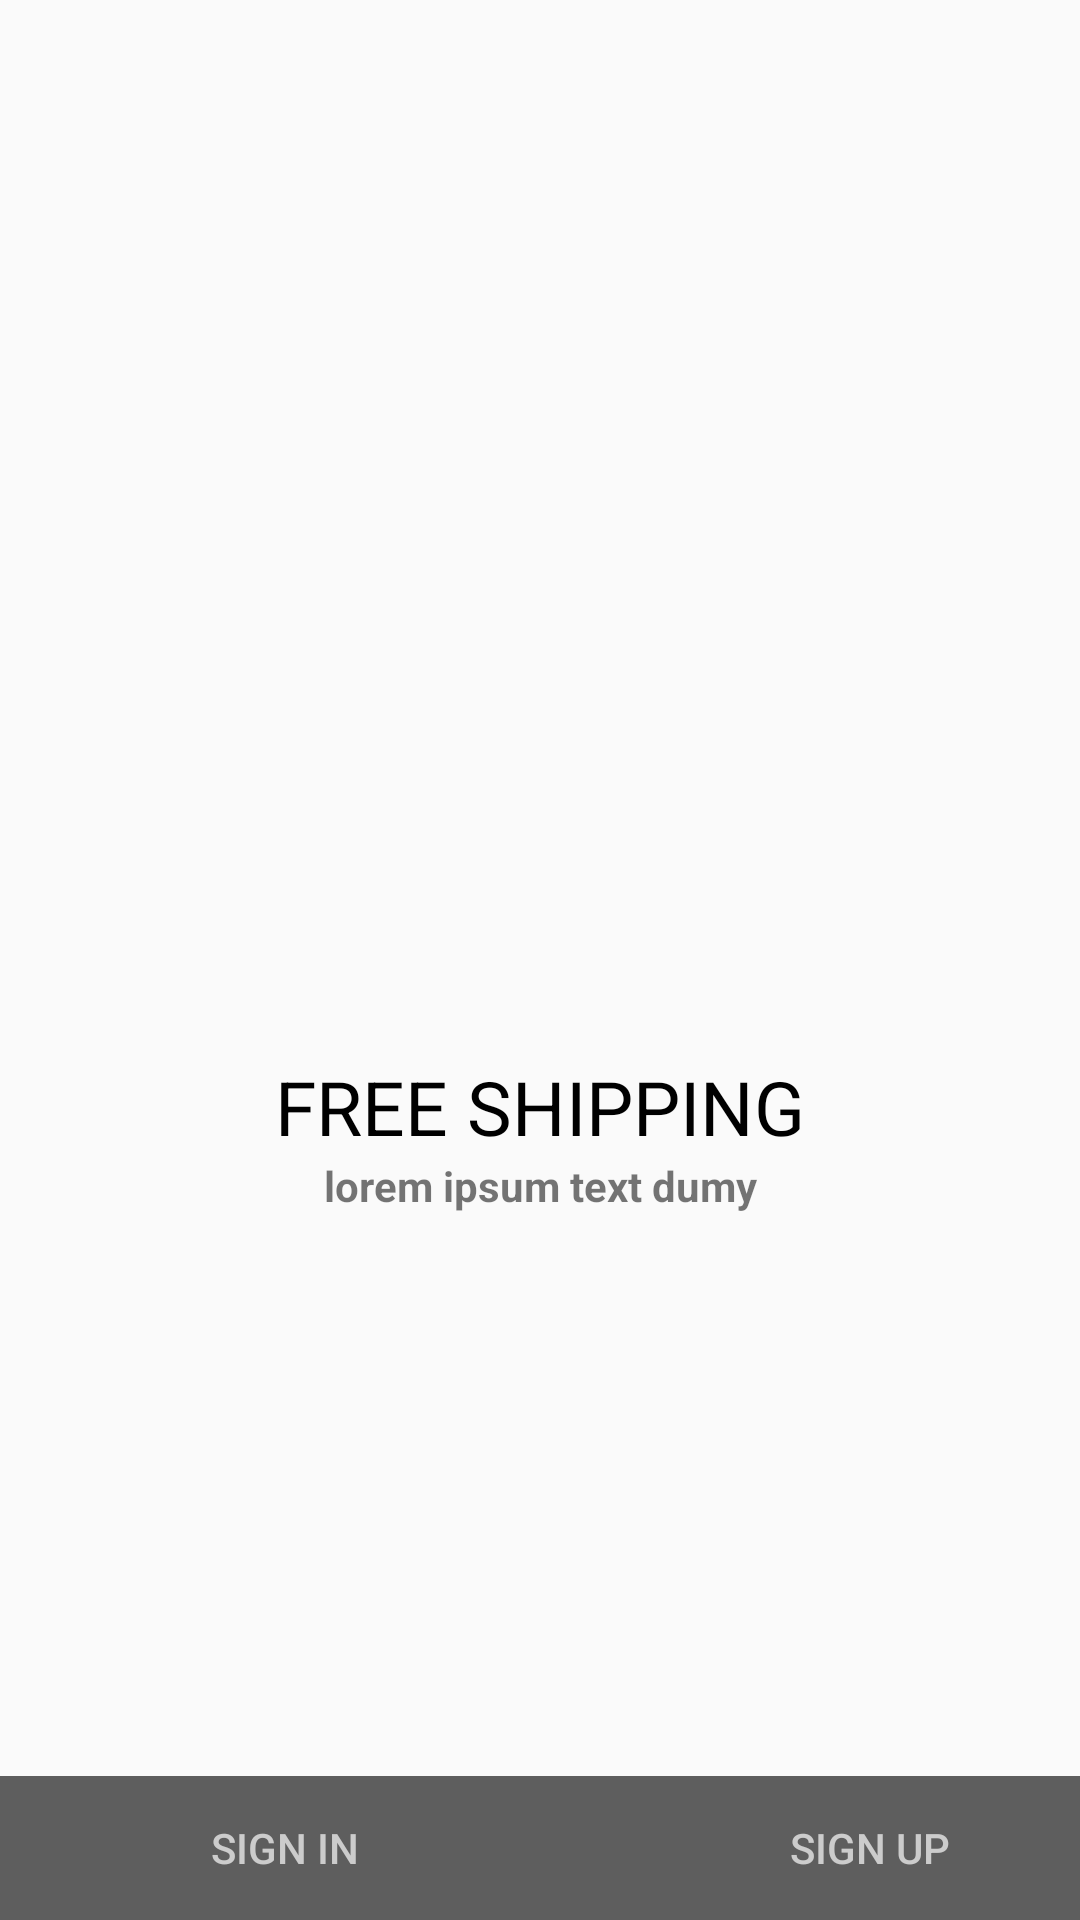

Layout XML and referenced resources for this Android screen:
<!-- AndroidManifest.xml: activity theme AppTheme -->
<!-- res/layout/activity_main.xml -->
<?xml version="1.0" encoding="utf-8"?>
<RelativeLayout xmlns:android="http://schemas.android.com/apk/res/android"
    xmlns:app="http://schemas.android.com/apk/res-auto"
    xmlns:tools="http://schemas.android.com/tools"
    android:layout_width="match_parent"
    android:layout_height="match_parent"
    >

    <ImageView
        android:id="@+id/image"
        android:layout_width="match_parent"
        android:layout_height="300dp"
        android:layout_alignParentStart="true"
        android:layout_alignParentTop="true"
        android:layout_gravity="center"
        android:layout_marginTop="22dp"
        app:srcCompat="@drawable/home1" />

    <TextView
        android:layout_below="@+id/image"
        android:layout_width="match_parent"
        android:layout_height="wrap_content"
        android:text="FREE SHIPPING"
        android:textSize="25dp"
        android:gravity="center"
        android:layout_marginTop="30dp"
        android:textColor="#000000"
        android:id="@+id/textcaption"
        />

    <TextView
        android:layout_width="match_parent"
        android:layout_height="wrap_content"
        android:text="lorem ipsum text dumy"
        android:layout_gravity="center"
        android:textStyle="bold"
        android:gravity="center"
        android:id="@+id/lipsum"
        android:layout_below="@+id/textcaption"

        />

    <LinearLayout
        android:layout_alignParentBottom="true"
        android:layout_width="wrap_content"
        android:layout_height="wrap_content"
        android:layout_gravity="center"
        android:orientation="horizontal"
        android:layout_marginTop="50dp">


        <Button
            android:id="@+id/btn_signin"
            android:layout_width="190dp"
            android:layout_height="wrap_content"
            android:background="#5e5e5e"
            android:text="SIGN IN"
            android:textColor="#cccccc" />

        <Button
            android:id="@+id/btn_signup"
            android:layout_width="200dp"
            android:layout_height="wrap_content"
            android:background="#5e5e5e"
            android:text="SIGN UP"
            android:textColor="#cccccc" />
    </LinearLayout>


</RelativeLayout>
<!-- resources referenced by this layout -->
<resources>
  <!-- drawable home1: png bitmap (drawable, 47754 bytes) -->
  <style name="AppTheme" parent="Theme.AppCompat.Light.NoActionBar">
          
          <item name="colorPrimary">@color/colorPrimary</item>
          <item name="colorPrimaryDark">@color/colorPrimaryDark</item>
          <item name="colorAccent">@color/colorAccent</item>
      </style>
  <!-- not gathered from this repository: default colours our renderer supplied (Android Studio template values) -->
  <color name="colorPrimary">#FF6200EE</color>
  <color name="colorPrimaryDark">#FF3700B3</color>
  <color name="colorAccent">#FF03DAC5</color>
</resources>
